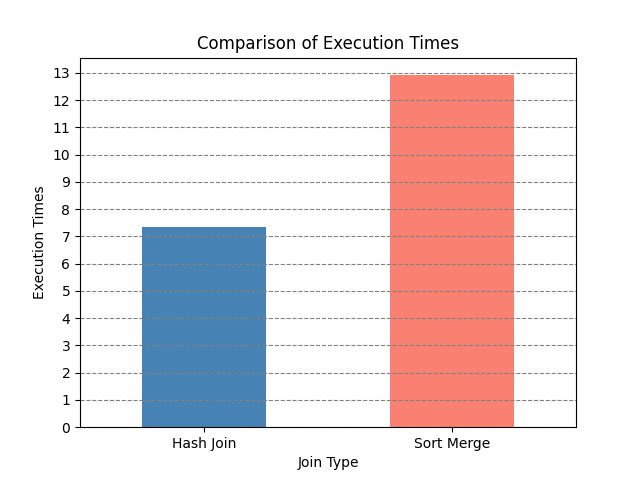

The data file committed next to this chart (first rows):
, Execution Time
Hash Join, 7.34
Sort Merge, 12.91
